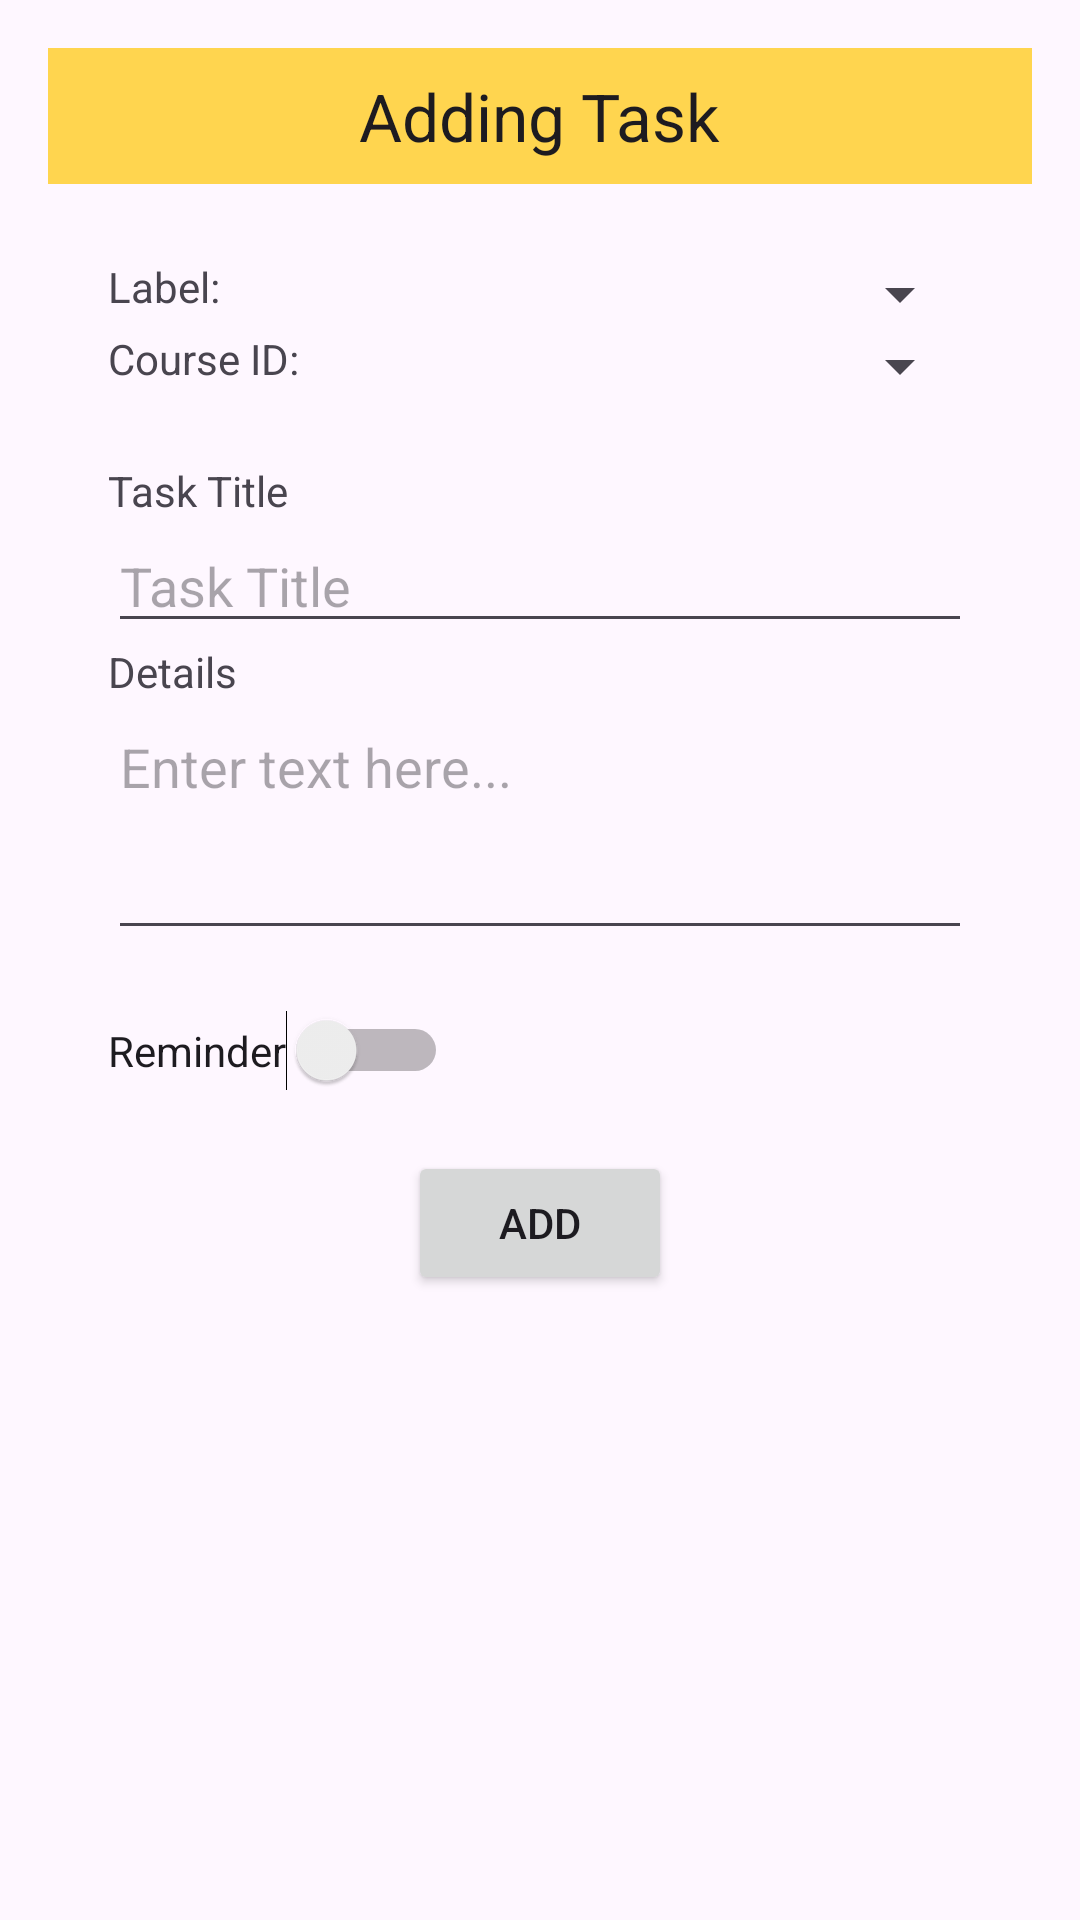

This screen was rendered from an Android layout file. Write that file and the resources it references.
<!-- AndroidManifest.xml: application theme Theme.UTARDo -->
<!-- res/layout/activity_add_task.xml -->
<?xml version="1.0" encoding="utf-8"?>
<RelativeLayout xmlns:android="http://schemas.android.com/apk/res/android"
    xmlns:tools="http://schemas.android.com/tools"
    android:layout_width="match_parent"
    android:layout_height="match_parent"
    android:padding="16dp">

    <RelativeLayout
        android:id="@+id/topBar"
        android:layout_width="match_parent"
        android:layout_height="wrap_content"
        android:background="@color/secondary"
        android:padding="8dp">

        <ImageView
            android:id="@+id/backBtn"
            android:layout_width="wrap_content"
            android:layout_height="wrap_content"
            android:layout_centerVertical="true"
            android:src="@drawable/baseline_arrow_back_24"
            android:onClick="onBackClicked"/>

        <TextView
            android:id="@+id/headerTitle"
            android:layout_width="wrap_content"
            android:layout_height="wrap_content"
            android:layout_centerHorizontal="true"
            android:text="Adding Task"
            android:textAppearance="@style/TextAppearance.AppCompat.Large"/>
    </RelativeLayout>

    <LinearLayout
        android:id="@+id/inputForm1"
        android:layout_width="match_parent"
        android:layout_height="wrap_content"
        android:layout_marginTop="50dp"
        android:orientation="vertical"
        android:padding="20dp">

        <LinearLayout
            android:layout_width="match_parent"
            android:layout_height="wrap_content"
            android:orientation="horizontal">

            <TextView
                android:layout_width="0dp"
                android:layout_height="wrap_content"
                android:layout_weight="1"
                android:text="Label: " />

            <Spinner
                android:id="@+id/labelSpinner"
                android:layout_width="0dp"
                android:layout_height="wrap_content"
                android:layout_weight="1"/>
        </LinearLayout>

        <LinearLayout
            android:layout_width="match_parent"
            android:layout_height="wrap_content"
            android:orientation="horizontal"
            android:layout_marginBottom="20dp">

            <TextView
                android:layout_width="0dp"
                android:layout_height="wrap_content"
                android:layout_weight="1"
                android:text="Course ID: " />

            <Spinner
                android:id="@+id/courseIDSpinner"
                android:layout_width="0dp"
                android:layout_height="wrap_content"
                android:layout_weight="1"/>
        </LinearLayout>

        <TextView
            android:layout_width="wrap_content"
            android:layout_height="wrap_content"
            android:text="Task Title" />
        <EditText
            android:id="@+id/taskTitleInput"
            android:layout_width="match_parent"
            android:layout_height="wrap_content"
            android:hint="Task Title" />

        <TextView
            android:layout_width="wrap_content"
            android:layout_height="wrap_content"
            android:text="Details" />
        <EditText
            android:id="@+id/detailsInput"
            android:layout_width="match_parent"
            android:layout_height="wrap_content"
            android:hint="Enter text here..."
            android:inputType="textMultiLine"
            android:gravity="top|start"
            android:minLines="3"
            android:maxLines="8"
            android:scrollbars="vertical"
            android:layout_marginBottom="20dp"/>


        <Switch
            android:id="@+id/reminderSwitch"
            android:layout_width="wrap_content"
            android:layout_height="wrap_content"
            android:text="Reminder"
            android:checked="false"
            tools:ignore="UseSwitchCompatOrMaterialXml" />



        <LinearLayout
            android:id="@+id/startDateLayout"
            android:layout_width="match_parent"
            android:layout_height="wrap_content"
            android:orientation="horizontal"
            android:visibility="gone"
            android:padding="8dp">

            <TextView
                android:id="@+id/textViewStartDate"
                android:layout_width="wrap_content"
                android:layout_height="wrap_content"
                android:text="Start from"
                android:layout_below="@id/reminderSwitch"
                android:layout_marginTop="20dp"/>
            <Spinner
                android:id="@+id/spinnerStartDay"
                android:layout_width="0dp"
                android:layout_height="wrap_content"
                android:layout_weight="1"/>

            <Spinner
                android:id="@+id/spinnerStartMonth"
                android:layout_width="0dp"
                android:layout_height="wrap_content"
                android:layout_weight="1"/>

            <Spinner
                android:id="@+id/spinnerStartYear"
                android:layout_width="0dp"
                android:layout_height="wrap_content"
                android:layout_weight="1"/>
        </LinearLayout>

        <LinearLayout
            android:id="@+id/endDateLayout"
            android:layout_width="match_parent"
            android:layout_height="wrap_content"
            android:orientation="horizontal"
            android:visibility="gone"
            android:padding="8dp">

            <TextView
                android:id="@+id/textViewEndDate"
                android:layout_width="wrap_content"
                android:layout_height="wrap_content"
                android:text="Due Date"
                android:layout_below="@id/startDateLayout"
                android:layout_marginTop="20dp"/>
            <Spinner
                android:id="@+id/spinnerEndDay"
                android:layout_width="0dp"
                android:layout_height="wrap_content"
                android:layout_weight="1"/>

            <Spinner
                android:id="@+id/spinnerEndMonth"
                android:layout_width="0dp"
                android:layout_height="wrap_content"
                android:layout_weight="1"/>

            <Spinner
                android:id="@+id/spinnerEndYear"
                android:layout_width="0dp"
                android:layout_height="wrap_content"
                android:layout_weight="1"/>
        </LinearLayout>

    </LinearLayout>

    <Button
        android:id="@+id/addBtn"
        android:layout_width="wrap_content"
        android:layout_height="wrap_content"
        android:layout_below="@id/inputForm1"
        android:layout_centerHorizontal="true"
        android:text="Add"
        android:onClick="addTask"/>
</RelativeLayout>
<!-- resources referenced by this layout -->
<resources>
  <color name="secondary">#FFD54F</color>
  <style name="Theme.UTARDo" parent="Base.Theme.UTARDo" />
  <style name="Base.Theme.UTARDo" parent="Theme.Material3.DayNight.NoActionBar">
          
          <item name="colorPrimary">@color/primary</item>
          <item name="colorPrimaryVariant">@color/primary</item>
  
          <item name="colorSecondary">@color/secondary</item>
          <item name="colorSecondaryVariant">@color/secondary</item>
      </style>
  <color name="primary">#FBC53D</color>
</resources>
